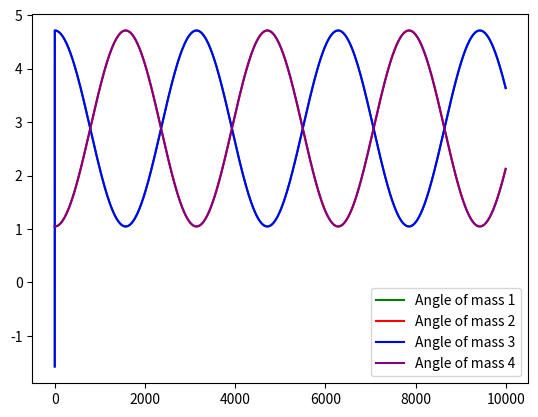

The matplotlib source for this figure:
import numpy as np
import matplotlib.pyplot as plt
import math as mt
import random
import statistics


n = 10000
dt = .001
m1 = 1
m2 = 1
m3 = 1
m4 = 1
pi = mt.pi
k = 1
m = 1
K = 1
T = 0


# normal modes occur when all masses are displaced equally, not displaced at all, or m1, m3 are displaced opposite and m2 and m4 are displaced opposite


phi_1 =  [0] * n
dphi_1 = [0] * n
ddphi_1 = [0] * n
x_1 = [0] * n
y_1 = [0] * n

phi_2 = [0] * n
dphi_2 = [0] * n
ddphi_2 = [0] * n
x_2 = [0] * n
y_2 = [0] * n

phi_3 = [0] * n
dphi_3 = [0] * n
ddphi_3 = [0] * n
x_3 = [0] * n
y_3 = [0] * n

phi_4 = [0] * n
dphi_4 = [0] * n
ddphi_4 = [0] * n
x_4 = [0] * n
y_4 = [0] * n

phi_1[0] = -mt.pi/2
x_1[0] = mt.cos(phi_1[0])
y_1[0] = mt.sin(phi_1[0])

phi_2[0] = mt.pi /3
x_2[0] = mt.cos(phi_2[0])
y_2[0] = mt.sin(phi_2[0])

phi_3[0] = -mt.pi/2

x_3[0] = mt.cos(phi_3[0])
y_3[0] = mt.sin(phi_3[0])

phi_4[0] = mt.pi/3

x_4[0] = mt.cos(phi_4[0])
y_4[0] = mt.sin(phi_4[0])



dphi_1[0] = 0
dphi_2[0] = 0
dphi_3[0] = 0
dphi_4[0] = 0

# + mt.sqrt(((2 * K * T * dt))/m) * random.gauss(0,1)

for i in range(0,n-1):
    
    ddphi_1[i] = -(k/m)* (2* phi_1[i] - phi_2[i] - phi_4[i]) + + mt.sqrt(((2 * K * T * dt))/m) * random.gauss(0,1)
    dphi_1[i+1] = dphi_1[i] + ddphi_1[i] * dt
    phi_1[i+1] = (phi_1[i] + dphi_1[i+1] * dt) % (2*pi)
    x_1[i+1] = mt.cos(phi_1[i+1])
    y_1[i+1] = mt.sin(phi_1[i+1])


    ddphi_2[i] = -(k/m) * (2* phi_2[i] - phi_1[i] - phi_3[i]) + + mt.sqrt(((2 * K * T * dt))/m) * random.gauss(0,1)
    dphi_2[i+1] = dphi_2[i] + ddphi_2[i] * dt
    phi_2[i+1] = (phi_2[i] + dphi_2[i+1] * dt) % (2*pi)
    x_2[i+1] = mt.cos(phi_2[i+1])
    y_2[i+1] = mt.sin(phi_2[i+1])

    ddphi_3[i] = -(k/m) * (2* phi_3[i] - phi_2[i] - phi_4[i]) + + mt.sqrt(((2 * K * T * dt))/m) * random.gauss(0,1)
    dphi_3[i+1] = dphi_3[i] + ddphi_3[i] * dt
    phi_3[i+1] = (phi_3[i] + dphi_3[i+1] * dt) % (2*pi)
    x_3[i+1] = mt.cos(phi_3[i+1])
    y_3[i+1] = mt.sin(phi_3[i+1])

    ddphi_4[i] = -(k/m) * (2* phi_4[i] - phi_1[i] - phi_3[i]) + + mt.sqrt(((2 * K * T * dt))/m) * random.gauss(0,1)
    dphi_4[i+1] = dphi_4[i] + ddphi_4[i] * dt
    phi_4[i+1] = (phi_4[i] + dphi_4[i+1] * dt) % (2*pi)
    x_4[i+1] = mt.cos(phi_4[i+1])
    y_4[i+1] = mt.sin(phi_4[i+1])



plt.plot(phi_1, label="Angle of mass 1", color = 'green')
plt.plot(phi_2, label = "Angle of mass 2", color='red')
plt.plot(phi_3, label= "Angle of mass 3", color= "Blue")
plt.plot(phi_4, label="Angle of mass 4", color="Purple")
plt.legend()

dphi_1 = np.array(dphi_1) 
dphi_2 = np.array(dphi_2)
dphi_3 = np.array(dphi_3)
dphi_4 = np.array(dphi_4)


avg_dphi_squared = np.mean(0.5 * m * dphi_1 ** 2 + .5 * m * dphi_2**2 + .5 * m * dphi_3**2 + .5 * m * dphi_4**2 )

# avg_dphi_1_squared = np.mean(.5 * m * dphi_1**2)
# print(avg_dphi_1_squared)

print(avg_dphi_squared)

print(2*K*T)





plt.show()


# plt.plot(x_1, y_1, color='green' )
# plt.scatter(x_1[0], y_1[0])
# plt.plot(x_2, y_2, color='red')
# plt.scatter(x_2[0], y_2[0])
# plt.plot(x_3, y_3, color='blue')
# plt.scatter(x_3[0], y_3[0])
# plt.plot(x_4, y_4, color='purple')
# plt.scatter(x_4[0], y_4[0])
# plt.show()

#phase space for mass 1

# plt.plot(phi_1,m*dphi_1)

plt.show()

 
